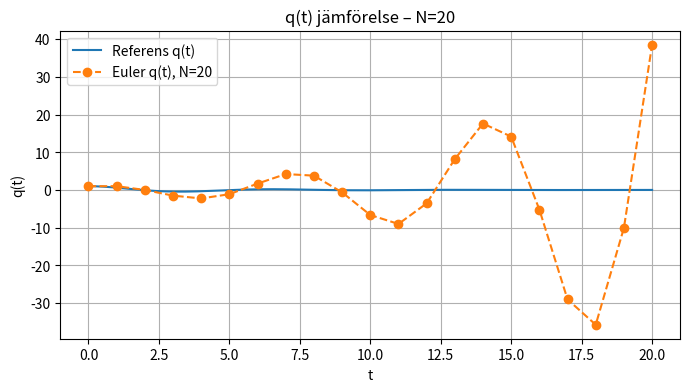
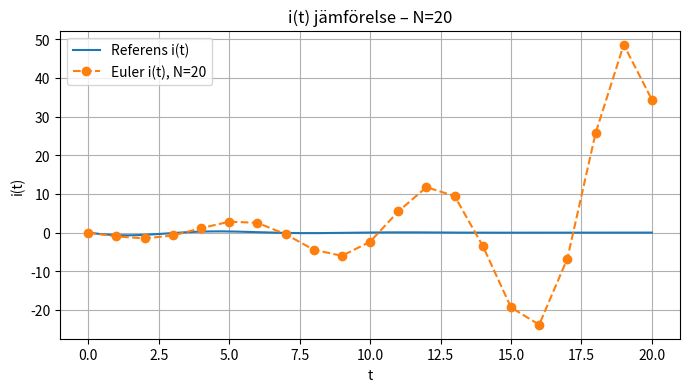
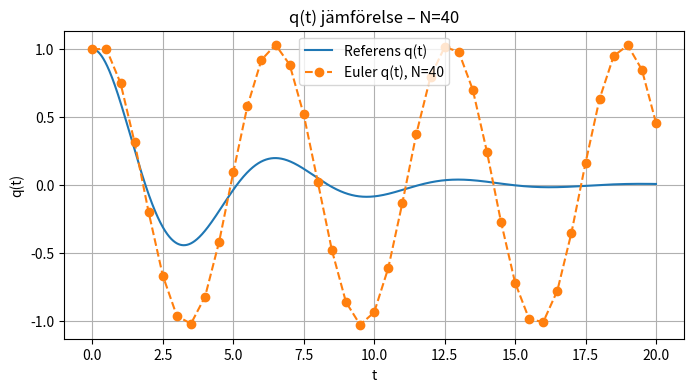
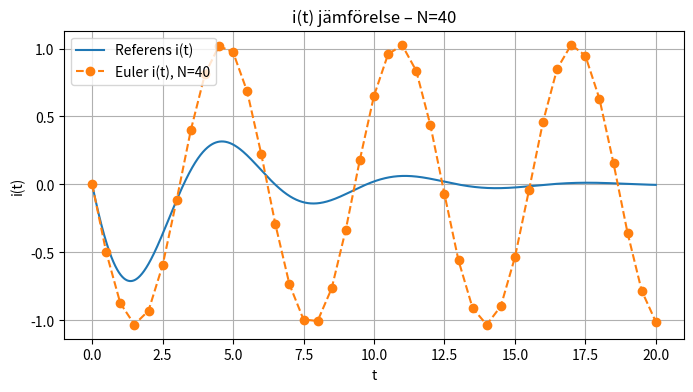
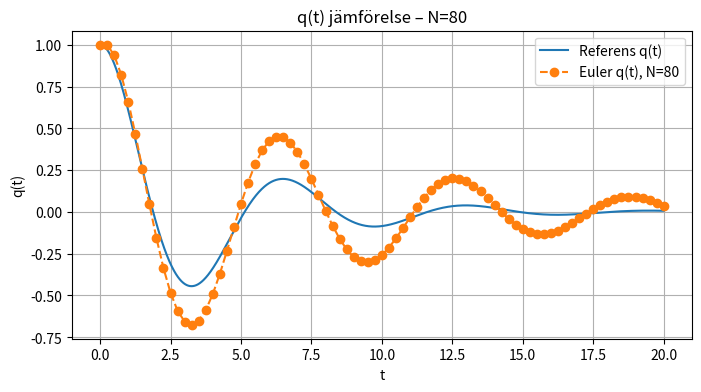
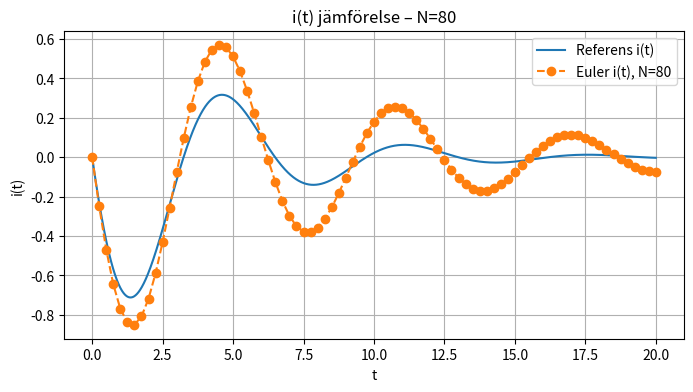
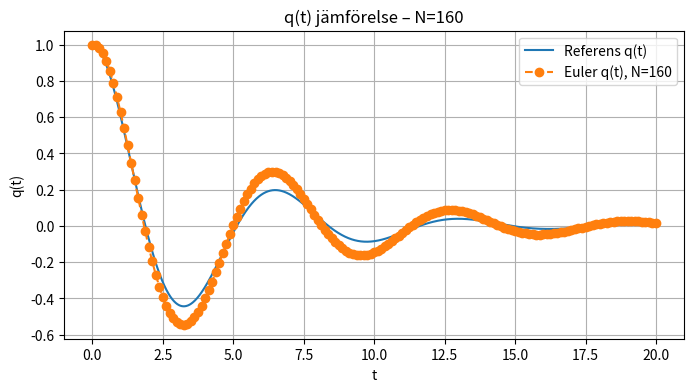
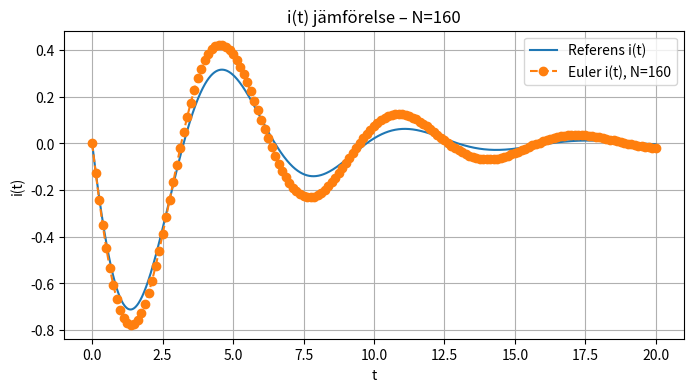

These charts were generated, in order, by the following Python code:
import numpy as np
import matplotlib.pyplot as plt
from scipy.integrate import solve_ivp

# ============================
#   PARAMETRAR
# ============================
L = 2
C = 0.5
R = 1

# ODE-systemet
def F(t, y):
    q, i = y
    dqdt = i
    didt = -(R/L) * i - (1/(L*C)) * q
    return [dqdt, didt]


# ============================
#   EULER FRAMÅT
# ============================
def euler_forward_system(F, y0, t0, T, N):
    h = (T - t0) / N
    t = t0
    y = np.array(y0, float)

    t_list = [t]
    y_list = [y.copy()]

    for _ in range(N):
        y = y + h * np.array(F(t, y))
        t = t + h
        t_list.append(t)
        y_list.append(y.copy())

    return np.array(t_list), np.array(y_list)


# ============================
#   REFERENSLÖSNING
# ============================
y0 = [1, 0]
t_span = (0, 20)

sol = solve_ivp(F, t_span, y0, method="RK45", rtol=1e-8, atol=1e-10, dense_output=True)
t_ref = np.linspace(0, 20, 2000)
y_ref = sol.sol(t_ref)


# ============================
#   N-VÄRDEN
# ============================
N_values = [20, 40, 80, 160]

stable = []
unstable = []


# ============================
#   LOOP FÖR ALLA N
# ============================
for N in N_values:

    t_e, y_e = euler_forward_system(F, y0, 0, 20, N)

    # Plotta q(t)
    plt.figure(figsize=(8,4))
    plt.plot(t_ref, y_ref[0], label="Referens q(t)")
    plt.plot(t_e, y_e[:,0], "o--", label=f"Euler q(t), N={N}")
    plt.grid()
    plt.xlabel("t")
    plt.ylabel("q(t)")
    plt.title(f"q(t) jämförelse – N={N}")
    plt.legend()
    plt.show()

    # Plotta i(t)
    plt.figure(figsize=(8,4))
    plt.plot(t_ref, y_ref[1], label="Referens i(t)")
    plt.plot(t_e, y_e[:,1], "o--", label=f"Euler i(t), N={N}")
    plt.grid()
    plt.xlabel("t")
    plt.ylabel("i(t)")
    plt.title(f"i(t) jämförelse – N={N}")
    plt.legend()
    plt.show()

    # Enkel stabilitetskoll: om Euler blåser upp jämfört med referens
    if np.max(np.abs(y_e)) > 5 * np.max(np.abs(y_ref)):
        unstable.append(N)
    else:
        stable.append(N)


# ============================
#   RESULTAT
# ============================
print("\nRESULTAT:")
print("Stabila N:", stable)
print("Instabila N:", unstable)
